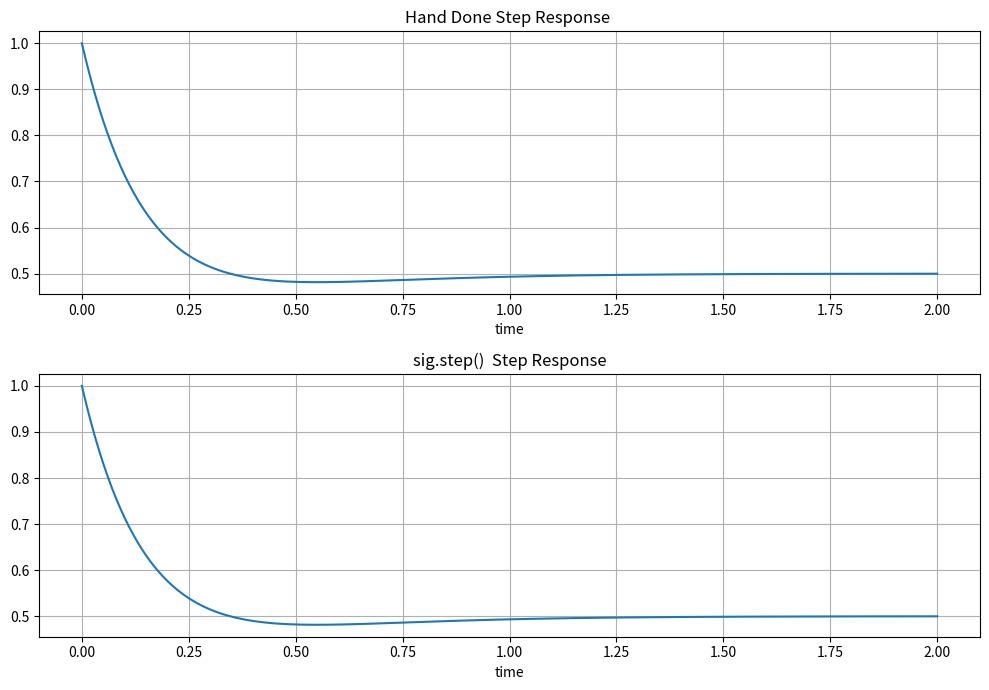
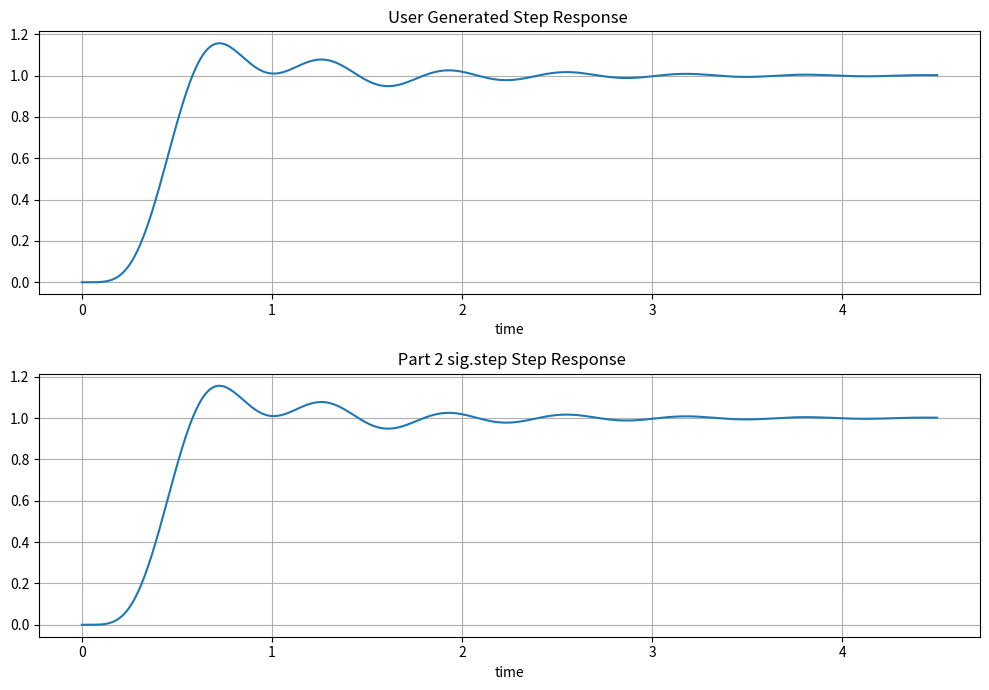

Python code for these plots, in order:
# -*- coding: utf-8 -*-
"""
Created on Tue Oct  6 19:41:17 2020

@author: Connor
"""

import numpy as np
import scipy.signal as sig 
import time
import matplotlib.pyplot as plt


def step(t):
    y = np.zeros(t.shape)
    for i in range(len(t)):
        if t[i] >= 0:
            y[i] = 1
        else:
            y[i] = 0
    return y


def step_response(t):
    y = np.zeros(t.shape)
    y = ( .5 + np.exp(-6*t) - .5*(np.exp(-4*t)) )*step(t)
    return y

def Polar(x): 
    mag = np.sqrt(np.real(x)**2 + np.imag(x)**2)
    ang = np.angle(x)
    return mag, ang 

def cosines_method(t,R,P):
    y = np. zeros(t.shape)
    for i in range(len(R)):
        alpha = np.real(P[i])
        omega = np.imag(P[i])
    
        y += np.absolute(R[i])*np.exp(alpha*t)*np.cos(omega*t + np.angle(R[i]))
    return y
    
step_s= 10e-3
#-----step size to seconds multifactor = 1000
endtime = 2
t = np.arange(0, endtime + step_s,step_s)
lt =len(t)
t_ext = np.arange(t[0]*2,2*t[lt-1]+step_s,step_s)


## Part -----------------------------
step_re = step_response(t)


num_s =[1,6,12]
den_s =[1,10,24]

num=[1,6,12]
den =[1,10,24,0]

Residue, Poles, _ = sig.residue(num,den)

xt, xx = sig.step((num_s,den_s), T= t)


print('Part 1 Residue and Poles ')
print(Residue, Poles)


plt.figure(figsize = (10,7))
plt.subplot(2,1,1)
plt.plot(t,step_re)
plt.grid()
plt.xlabel('time')
plt.title('Hand Done Step Response ')
plt.subplot(2,1,2)
plt.plot(t,xx)
plt.grid()
plt.xlabel('time')
plt.title('sig.step()  Step Response')
plt.tight_layout()

## Part 2



step_s= 10e-3
#-----step size to seconds multifactor = 1000
endtime = 4.5
t = np.arange(0, endtime + step_s,step_s)

num2 = [25250]
den2 = [1,18,218,2036,9085,25250,0]

num2_s = [25250]
den2_s = [1,18,218,2036,9085,25250,]

R,P,K = sig.residue(num2, den2)
P_mag, P_ang = Polar(P)

print('Residue and Poles for the step response of the y(t) in part 2')
print(R,P,K)
#print(P_mag, P_ang)


step2 =cosines_method(t,R,P)
xt, step2_auto = sig.step((num2_s,den2_s),T=t)

plt.figure(figsize = (10,7))
plt.subplot(2,1,1)
plt.plot(t,step2)
plt.grid()
plt.xlim = (0,4.5)
plt.xlabel('time')
plt.title('User Generated Step Response ')
plt.subplot(2,1,2)
plt.plot(t,step2_auto)
plt.grid()
plt.xlabel('time')
plt.title(' Part 2 sig.step Step Response')
plt.tight_layout()


